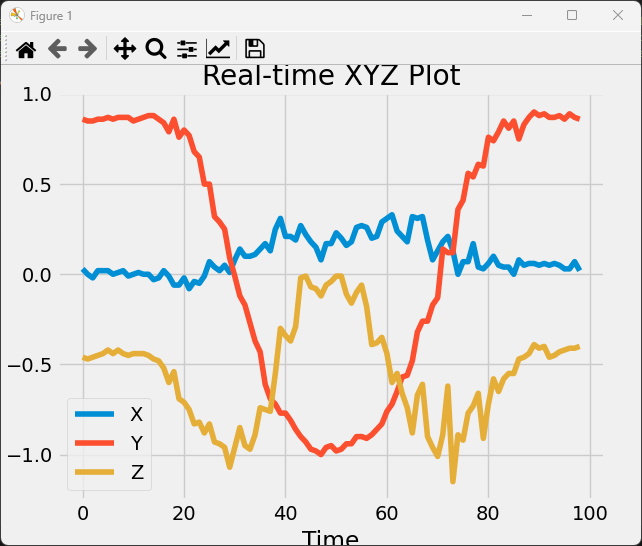

Source data for this figure (header and first rows):
x, y, z
-0.0, 0.86, -0.46
0.03, 0.86, -0.46
-0.0, 0.85, -0.47
-0.02, 0.85, -0.46
0.02, 0.86, -0.45
0.02, 0.86, -0.44
0.02, 0.87, -0.42
0.0, 0.86, -0.44
0.01, 0.87, -0.42
0.02, 0.87, -0.44
-0.01, 0.87, -0.45
0.0, 0.85, -0.44
0.01, 0.86, -0.44
-0.0, 0.87, -0.44
0.0, 0.88, -0.45
-0.03, 0.88, -0.47
-0.02, 0.86, -0.48
0.02, 0.84, -0.52
-0.01, 0.79, -0.6
-0.06, 0.86, -0.54
-0.06, 0.76, -0.69
-0.02, 0.8, -0.71
-0.08, 0.77, -0.75
-0.04, 0.68, -0.83
-0.05, 0.65, -0.82
-0.01, 0.5, -0.88
0.07, 0.5, -0.83
0.04, 0.32, -0.93
0.02, 0.29, -0.94
0.05, 0.25, -0.96
0.01, 0.09, -1.07
0.08, -0.01, -0.96
0.14, -0.12, -0.85
0.1, -0.17, -0.95
0.1, -0.27, -0.97
0.11, -0.37, -0.89
0.14, -0.43, -0.74
0.17, -0.61, -0.75
0.13, -0.69, -0.76
0.25, -0.72, -0.55
0.31, -0.77, -0.3
0.21, -0.77, -0.34
0.21, -0.81, -0.37
0.19, -0.86, -0.29
0.27, -0.9, -0.02
0.22, -0.93, -0.01
0.18, -0.97, -0.07
0.15, -0.98, -0.08
0.08, -1.0, -0.12
0.17, -0.96, -0.06
0.17, -0.95, -0.04
0.23, -0.98, -0.01
0.2, -0.97, -0.01
0.16, -0.94, -0.11
0.18, -0.94, -0.16
0.26, -0.9, -0.1
0.27, -0.9, -0.06
0.26, -0.91, -0.18
0.2, -0.89, -0.39
0.21, -0.86, -0.38
... 41 more rows
